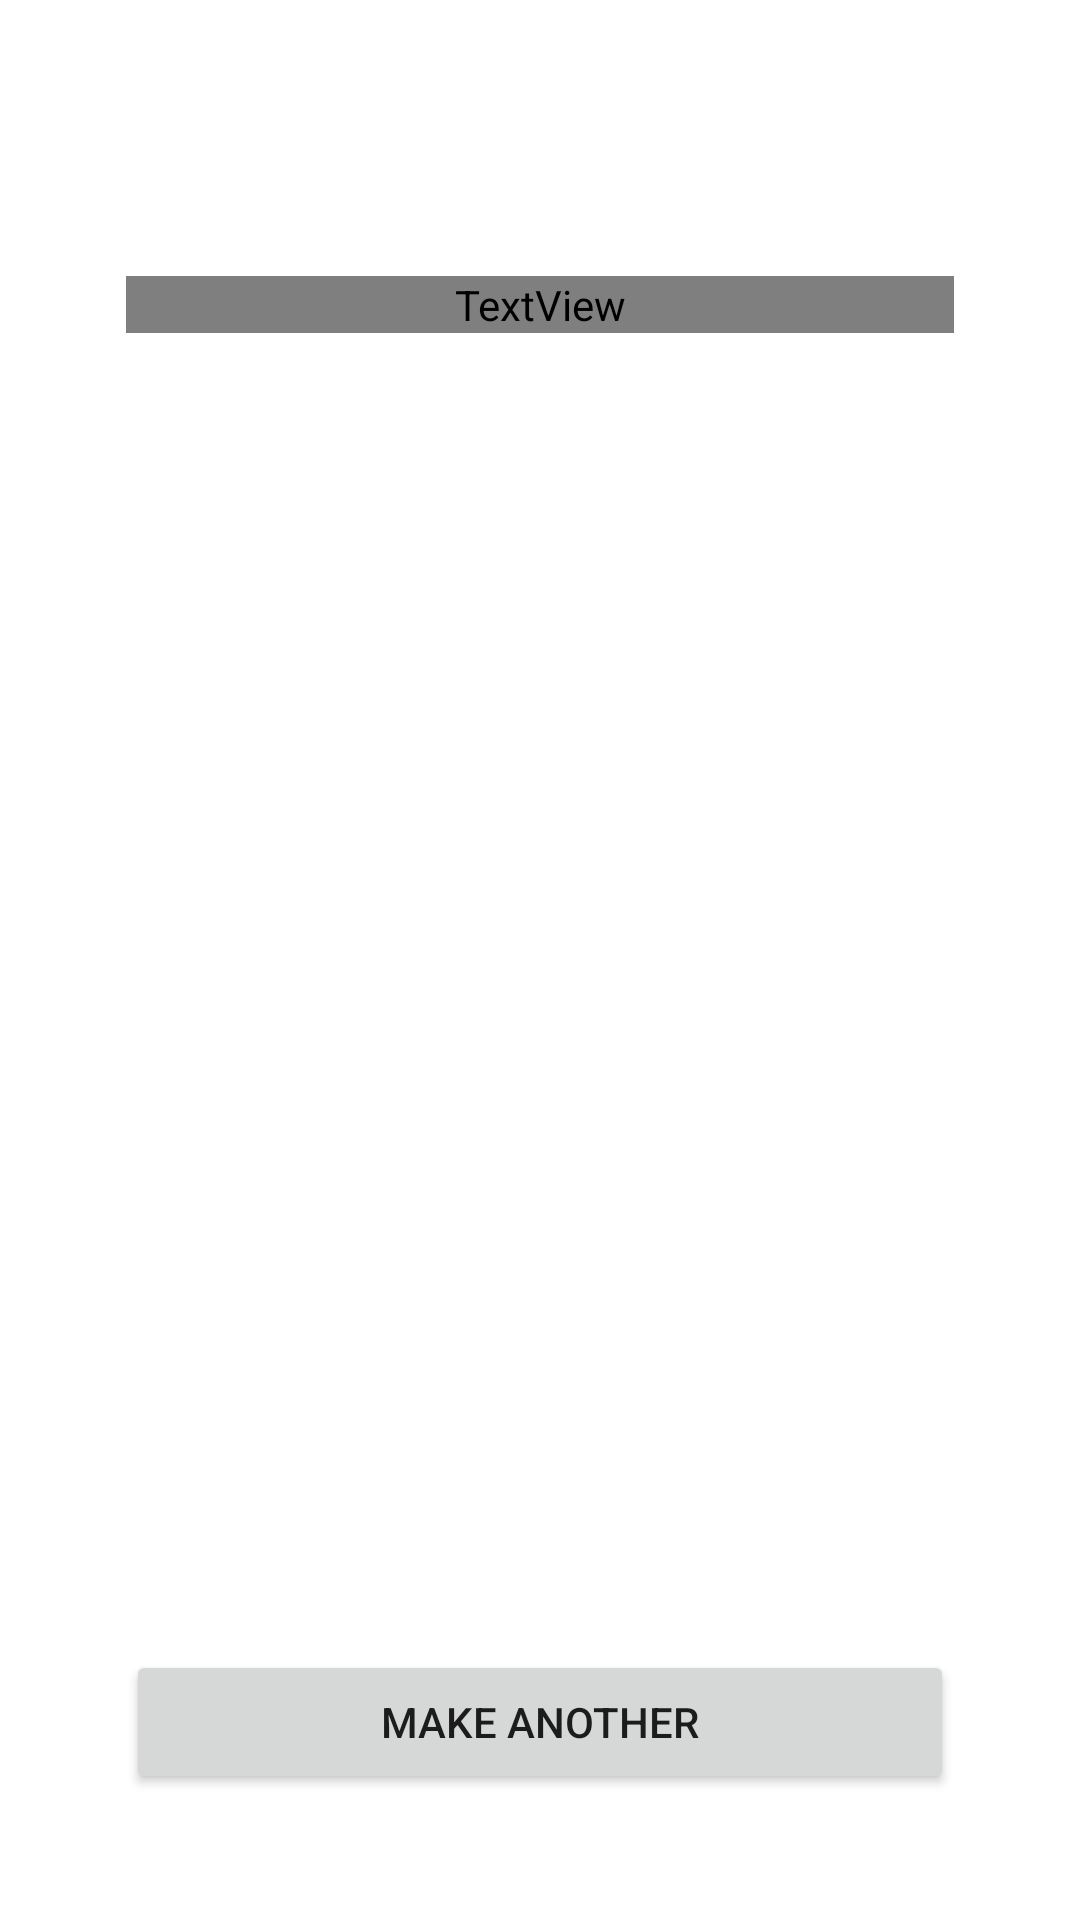

Android layout source for this screen:
<!-- AndroidManifest.xml: application theme Theme.SmartCoffee -->
<!-- res/layout/enjoy_fragment.xml -->
<?xml version="1.0" encoding="utf-8"?>
<LinearLayout xmlns:android="http://schemas.android.com/apk/res/android"
    android:orientation="vertical"
    android:layout_width="match_parent"
    android:layout_height="match_parent"
    android:padding="42dp">

    <TextView
        android:text="@string/enjoy_you_coffee"
        android:textSize="70sp"
        android:textColor="@color/green_2"
        android:layout_marginTop="50dp"
        android:layout_width="match_parent"
        android:layout_height="wrap_content"/>

    <Space
        android:layout_width="wrap_content"
        android:layout_height="0dp"
        android:layout_weight="1"/>

    <Button
        android:id="@+id/button_new_coffee"
        android:layout_width="match_parent"
        android:layout_height="wrap_content"
        android:text="@string/make_another" />

</LinearLayout>
<!-- resources referenced by this layout -->
<resources>
  <color name="green_2">#9BC88B</color>
  <string name="enjoy_you_coffee">Enjoy you coffee!</string>
  <string name="make_another">Make another</string>
  <style name="Theme.SmartCoffee" parent="Base.V21.SmartCoffee">
      </style>
  <style name="Base.V21.SmartCoffee" parent="Theme.MaterialComponents.DayNight.NoActionBar">
          
          <item name="colorPrimary">@color/purple_500</item>
          <item name="colorPrimaryVariant">@color/white</item>
          <item name="colorOnPrimary">@color/white</item>
          
          <item name="colorSecondary">@color/teal_200</item>
          <item name="colorSecondaryVariant">@color/teal_700</item>
          <item name="colorOnSecondary">@color/black</item>
      </style>
  <color name="purple_500">#FF6200EE</color>
  <color name="white">#FFFFFFFF</color>
  <color name="teal_200">#FF03DAC5</color>
  <color name="teal_700">#FF018786</color>
  <color name="black">#FF000000</color>
</resources>
